Run: headless pygame with SDL's dummy video driver; simulated clock (each Clock.tick advances the game by its frame time, no real sleeping); random seed 0; keys injected as events and as key.get_pressed() state; no mouse input.
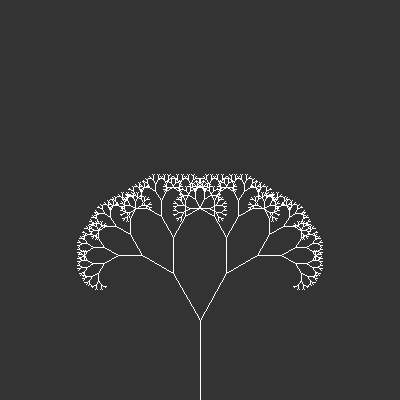
Frame 1 of 4 · flips 1–60 · no input
Frame 2 of 4 · flips 61–180 · tapped SPACE, RETURN · held RIGHT (→), D · screen unchanged from frame 1, image omitted
Frame 3 of 4 · flips 181–300 · held DOWN (↓), S · screen unchanged from frame 2, image omitted
Frame 4 of 4 · flips 301–420 · held LEFT (←), A, UP (↑), W · screen unchanged from frame 3, image omitted

The pygame program that drew these frames:

import pygame

width = 400
height = 400
WHITE = (255, 255, 255)
BGC = (51, 51, 51)
angle = 30
window = pygame.display.set_mode((width, height))

def branch(a, v):
    if v.length() > 2:
        b = a + (v.elementwise() * pygame.math.Vector2(1, -1))
        pygame.draw.line(window, WHITE, (a.x, a.y), (b.x, b.y))
        branch(b, v.rotate(angle) * 0.67)
        branch(b, v.rotate(-angle) * 0.67)

window.fill(BGC)
branch(pygame.math.Vector2(200, height),
       pygame.math.Vector2(0, 80))

timer = pygame.time.Clock()
running = True
while running:
    for event in pygame.event.get():
        if event.type == pygame.QUIT:
            running = False

    pygame.display.update()
    timer.tick(30)
